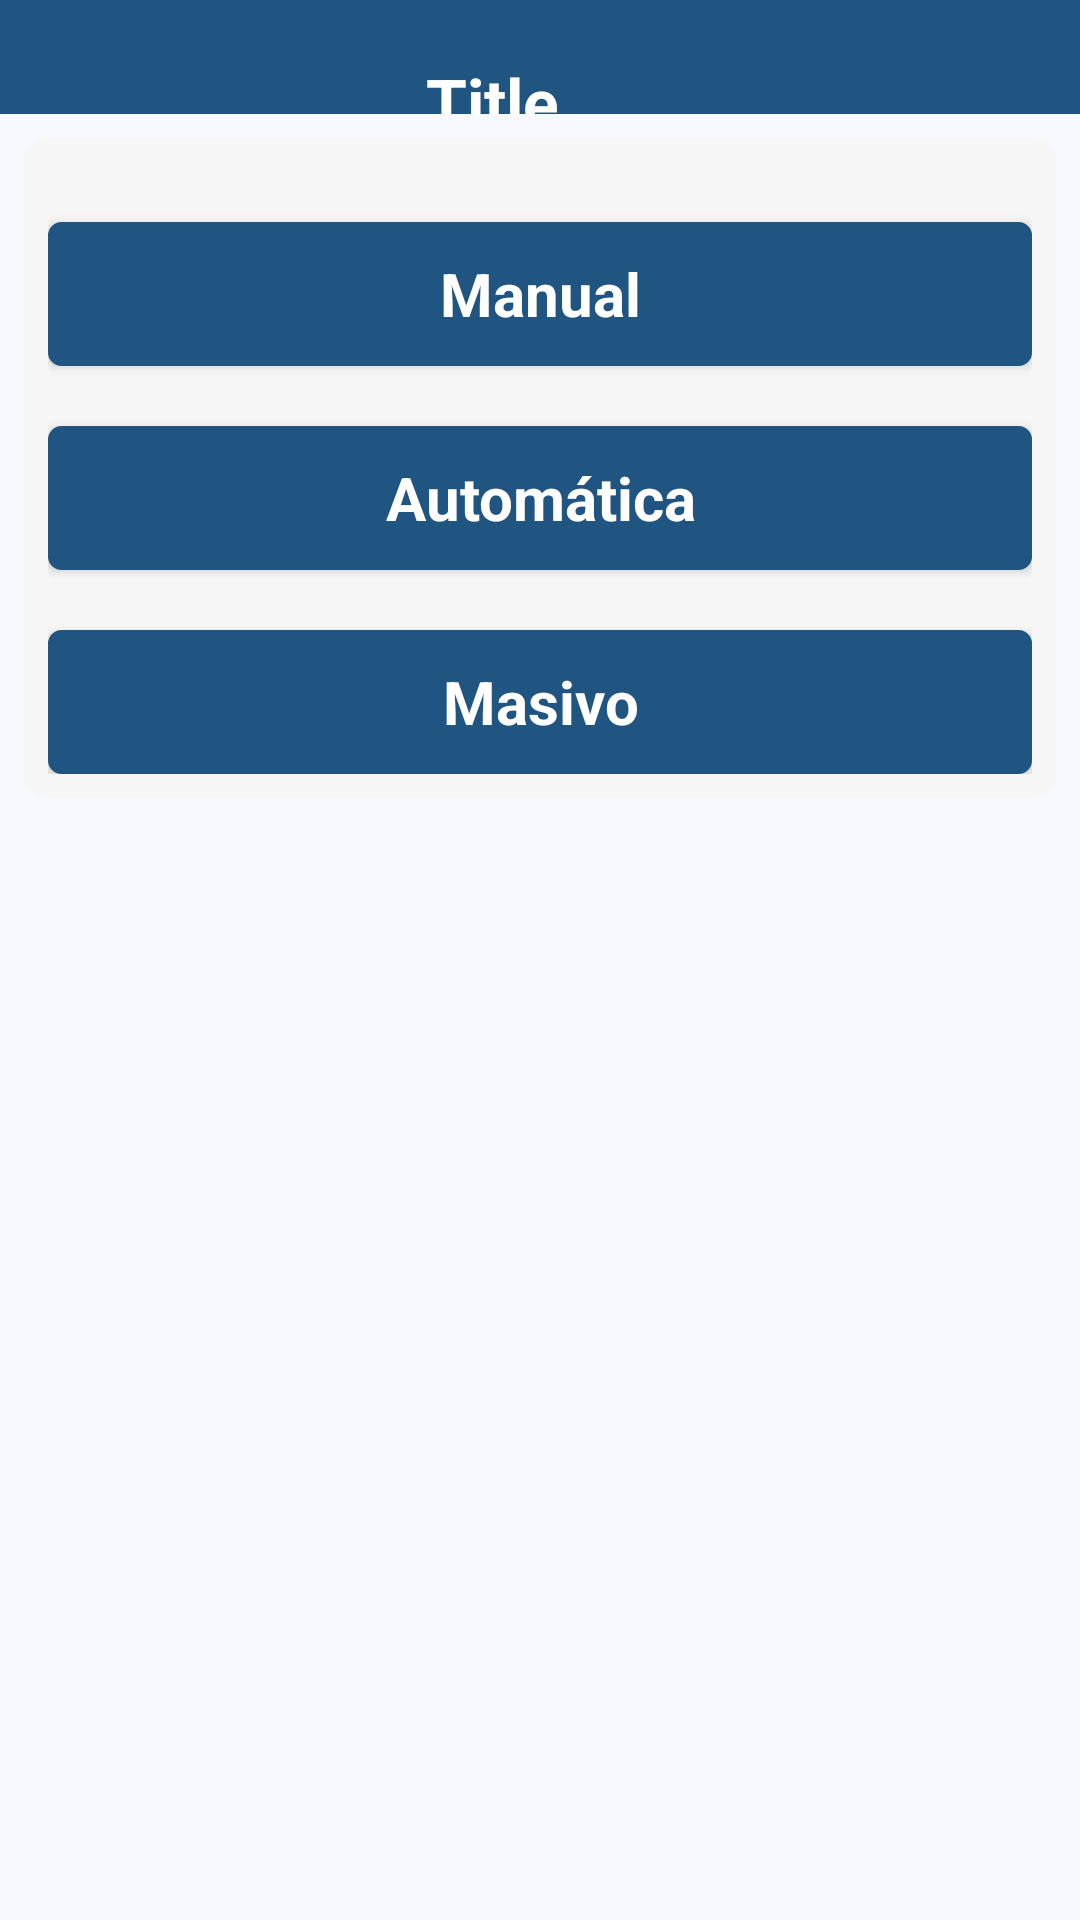

Produce the Android XML layout that renders to this screen, including the resource entries it uses.
<!-- AndroidManifest.xml: application theme AppTheme -->
<!-- res/layout/tipo_entrada_transferencia.xml -->
<?xml version="1.0" encoding="utf-8"?>
<ScrollView xmlns:android="http://schemas.android.com/apk/res/android"
    android:layout_width="fill_parent"
    android:layout_height="fill_parent"
    android:background="#f8f9fe" >
    <LinearLayout
        android:layout_width="fill_parent"
        android:layout_height="wrap_content"
        android:orientation="vertical" >        
        
        <include layout="@layout/util_title_simple_view" />
        
        <LinearLayout
            android:layout_width="fill_parent"
            android:layout_height="wrap_content"
            android:orientation="vertical"
            android:padding="8dip" 
            android:layout_margin="8dip"
            android:background="@drawable/bg_layout">

            <Button
                android:id="@+id/btn_tipo_entrada_manual"
                style="@style/ButtonS"
                android:text="@string/lbl_Manual" />

            <Button
                android:id="@+id/btn_tipoEntrada_automatica"
                style="@style/ButtonS"
                android:text="@string/lbl_automatica" />
            <Button
                android:id="@+id/btn_tipoMasivo"
                style="@style/ButtonS"
                android:text="Masivo" />
            
        </LinearLayout>
        
    </LinearLayout>
</ScrollView>
<!-- res/layout/util_title_simple_view.xml (included above) -->
<?xml version="1.0" encoding="utf-8"?>
<RelativeLayout android:id="@+id/title" 
    xmlns:android="http://schemas.android.com/apk/res/android" 
    style="@style/TitleBarSimple" >
    <ImageView
        android:id="@+id/iconTitle"
        android:layout_width="wrap_content"
        android:layout_height="wrap_content"
        android:layout_alignParentLeft="true"
        android:layout_centerVertical="true"
        android:layout_centerHorizontal="true"
        android:src="@drawable/ico_logo"    
        android:contentDescription="@string/iconTitleDescription"
        android:visibility="invisible"
        android:layout_marginLeft="8dip"/>
    <TextView
        android:id="@+id/textTitleF"
        android:layout_width="wrap_content"
        android:layout_height="wrap_content"
        android:layout_alignParentBottom="true"
        android:layout_alignTop="@+id/iconTitle"
        android:layout_toLeftOf="@+id/buttonTitle"
        android:layout_toRightOf="@+id/iconTitle"
        android:text="@string/Title"
        android:textAppearance="?android:attr/textAppearanceLarge" 
        android:gravity="center_vertical|center_horizontal" 
        android:contentDescription="@string/iconTitleDescription"
        android:textColor="#FFFFFF"
        android:textStyle="bold" />
    <ImageButton
        android:id="@+id/buttonTitle"
        android:layout_width="wrap_content"
        android:layout_height="wrap_content"
        android:layout_alignParentRight="true"
        android:layout_centerVertical="true"
        android:layout_centerHorizontal="true"
        android:src="@drawable/ico_home" 
        android:visibility="invisible" 
        style="@style/TitleButton"
        android:contentDescription="@string/backDescription"/>    
</RelativeLayout>
<!-- resources referenced by this layout -->
<resources>
  <!-- drawable bg_layout (drawable) -->
  <?xml version="1.0" encoding="UTF-8"?>
  <shape xmlns:android="http://schemas.android.com/apk/res/android"
      android:shape="rectangle">
         
      <solid android:color="#F7F7F7"/> 
      <corners android:radius="8dp" />
  </shape>
  <!-- drawable ico_home: png bitmap (drawable, 731 bytes) -->
  <string name="Title">Title</string>
  <string name="backDescription">back</string>
  <string name="iconTitleDescription">xirectss.com</string>
  <string name="lbl_Manual">Manual</string>
  <string name="lbl_automatica">Automática</string>
  <style name="ButtonS" parent="@android:style/Widget.Button">
          <item name="android:layout_width">match_parent</item>
          <item name="android:layout_height">wrap_content</item>
          <item name="android:layout_marginTop">20dip</item>
          <item name="android:textSize">20dp</item>
          <item name="android:background">@drawable/bg_button</item>
          <item name="android:textStyle">bold</item>
          <item name="android:textColor">#FFFFFF</item>
      </style>
  <style name="TitleBarSimple">
          <item name="android:layout_width">fill_parent</item>
          <item name="android:layout_height">38dp</item>
          <item name="android:orientation">horizontal</item>
          <item name="android:background">@drawable/title_gradient_bg</item>
      </style>
  <style name="TitleButton">
          <item name="android:layout_gravity">center_vertical</item>
          <item name="android:layout_width">wrap_content</item>
          <item name="android:layout_height">wrap_content</item>
          <item name="android:gravity">center_horizontal</item>
          <item name="android:drawablePadding">2dp</item>
          <item name="android:background">@null</item>
      </style>
  <style name="AppTheme" parent="Theme.AppCompat.Light.NoActionBar">
          
          <item name="colorPrimary">@color/colorPrimary</item>
          <item name="colorPrimaryDark">@color/colorPrimaryDark</item>
          <item name="colorAccent">@color/colorAccent</item>
      </style>
  <!-- drawable bg_button (drawable) -->
  <?xml version="1.0" encoding="UTF-8"?>
  <selector xmlns:android="http://schemas.android.com/apk/res/android">
  	<item android:state_pressed="true">
  		<shape>
  			<solid android:color="#215581" />
  			<stroke android:width="1dp" android:color="#215581"/>
  			<corners android:radius="3dp" />
  			<padding android:left="10dp" android:top="10dp" android:right="10dp" android:bottom="10dp" />
  		</shape>
  	</item>	
  	<item>
  		<shape>
  			<gradient android:startColor="#215581" android:endColor="#215581"
  				android:angle="270" />
  			<stroke android:width="1dp" android:color="#215581"/>
  			<corners android:radius="4dp" />
  			<padding android:left="10dp" android:top="10dp" android:right="10dp" android:bottom="10dp" />
  		</shape>
  	</item>
  </selector>
  <!-- drawable title_gradient_bg (drawable) -->
  <?xml version="1.0" encoding="UTF-8"?>
  <shape xmlns:android="http://schemas.android.com/apk/res/android">
  	<gradient 
  	    android:startColor="#215581"
  	    android:centerColor="#215581"
  		android:endColor="#215581"
  		android:angle="360"/>
  </shape>
  <color name="colorPrimary">#3F51B5</color>
  <color name="colorPrimaryDark">#303F9F</color>
  <color name="colorAccent">#FF4081</color>
</resources>
